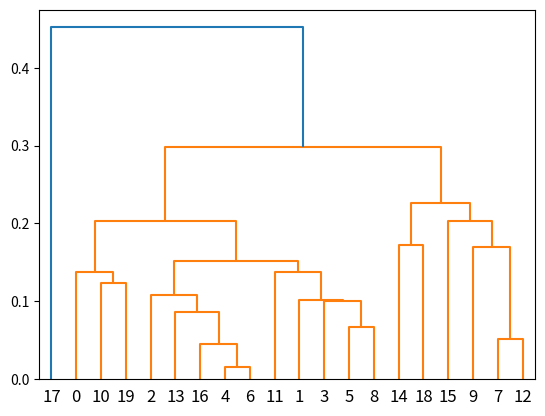

Recreate this plot in Python.
#!/usr/bin/env python
# -*- coding: utf-8 -*-

from numpy.random import rand
from scipy.cluster.hierarchy import dendrogram, linkage

import matplotlib.pyplot as plt

SIZE_DATA = 20
DIM_DATA = 2


if __name__ == "__main__":
    data = rand(SIZE_DATA, DIM_DATA)

    plt.figure()
    linked = linkage(data)
    dendrogram(linked, show_leaf_counts=True)
    plt.show()
